The GitHub repository zqswjtu/graduation contains a labelled image folder "dataset" with 6 categories: electric cooker, handbag, instant noodles, milk, shoe, toothbrush. Examples follow, each with its label.

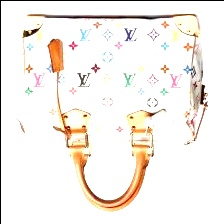
Label: handbag

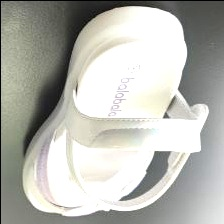
Label: shoe

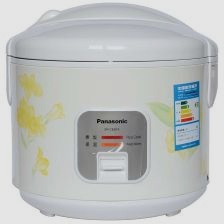
Label: electric cooker

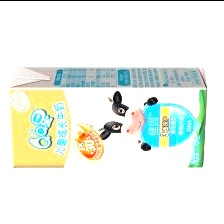
Label: milk

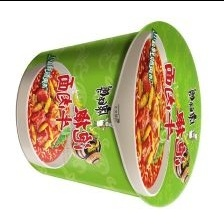
Label: instant noodles

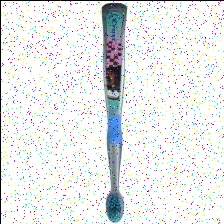
Label: toothbrush
